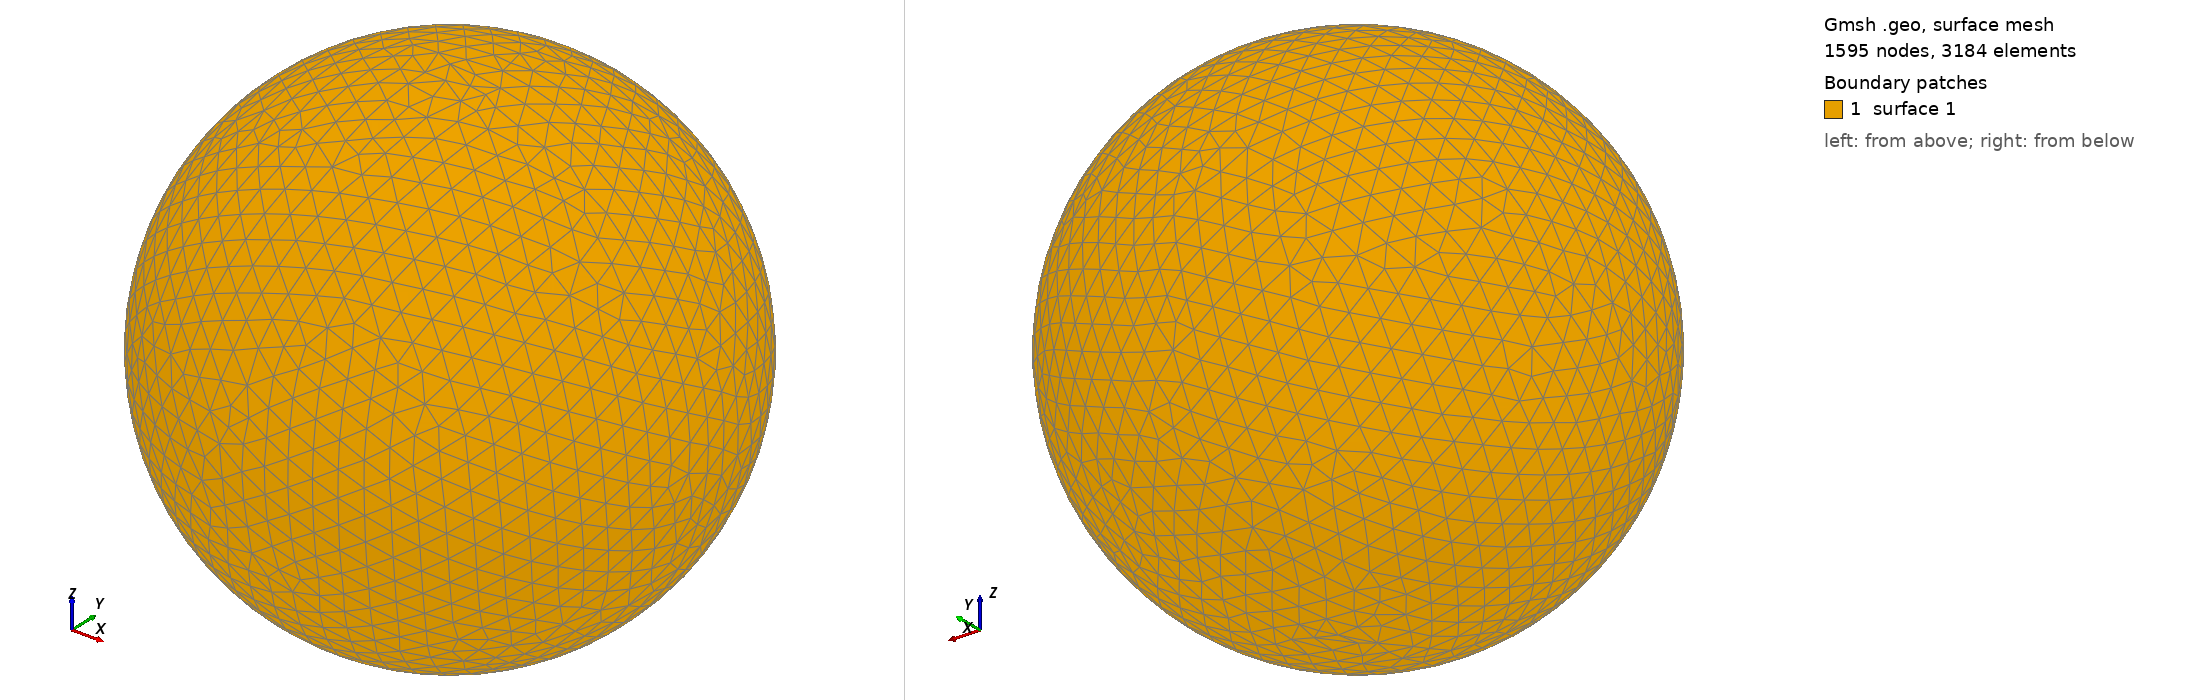

Gmsh geometry script, surface-meshed: 1595 nodes, 3184 surface elements. Boundary patches (legend numbers): 1 surface 1. Left view from above one corner, right view from below the opposite corner. The script declares no physical surfaces, so the legend lists its geometric surfaces. The drawing asked Gmsh for element sizes between 1% and 20% of the model's largest extent; the script's own settings can give other sizes.

=== shot2870.geo (drawn) ===
SetFactory("OpenCASCADE");
Point(1) = {0,0,0,0};
Sphere(1) = {0,0,0,0.88210000};
MeshSize{ PointsOf{ Surface{:}; } } = 0.088210000;
Mesh.ElementOrder=1;
Mesh.Format=39;
